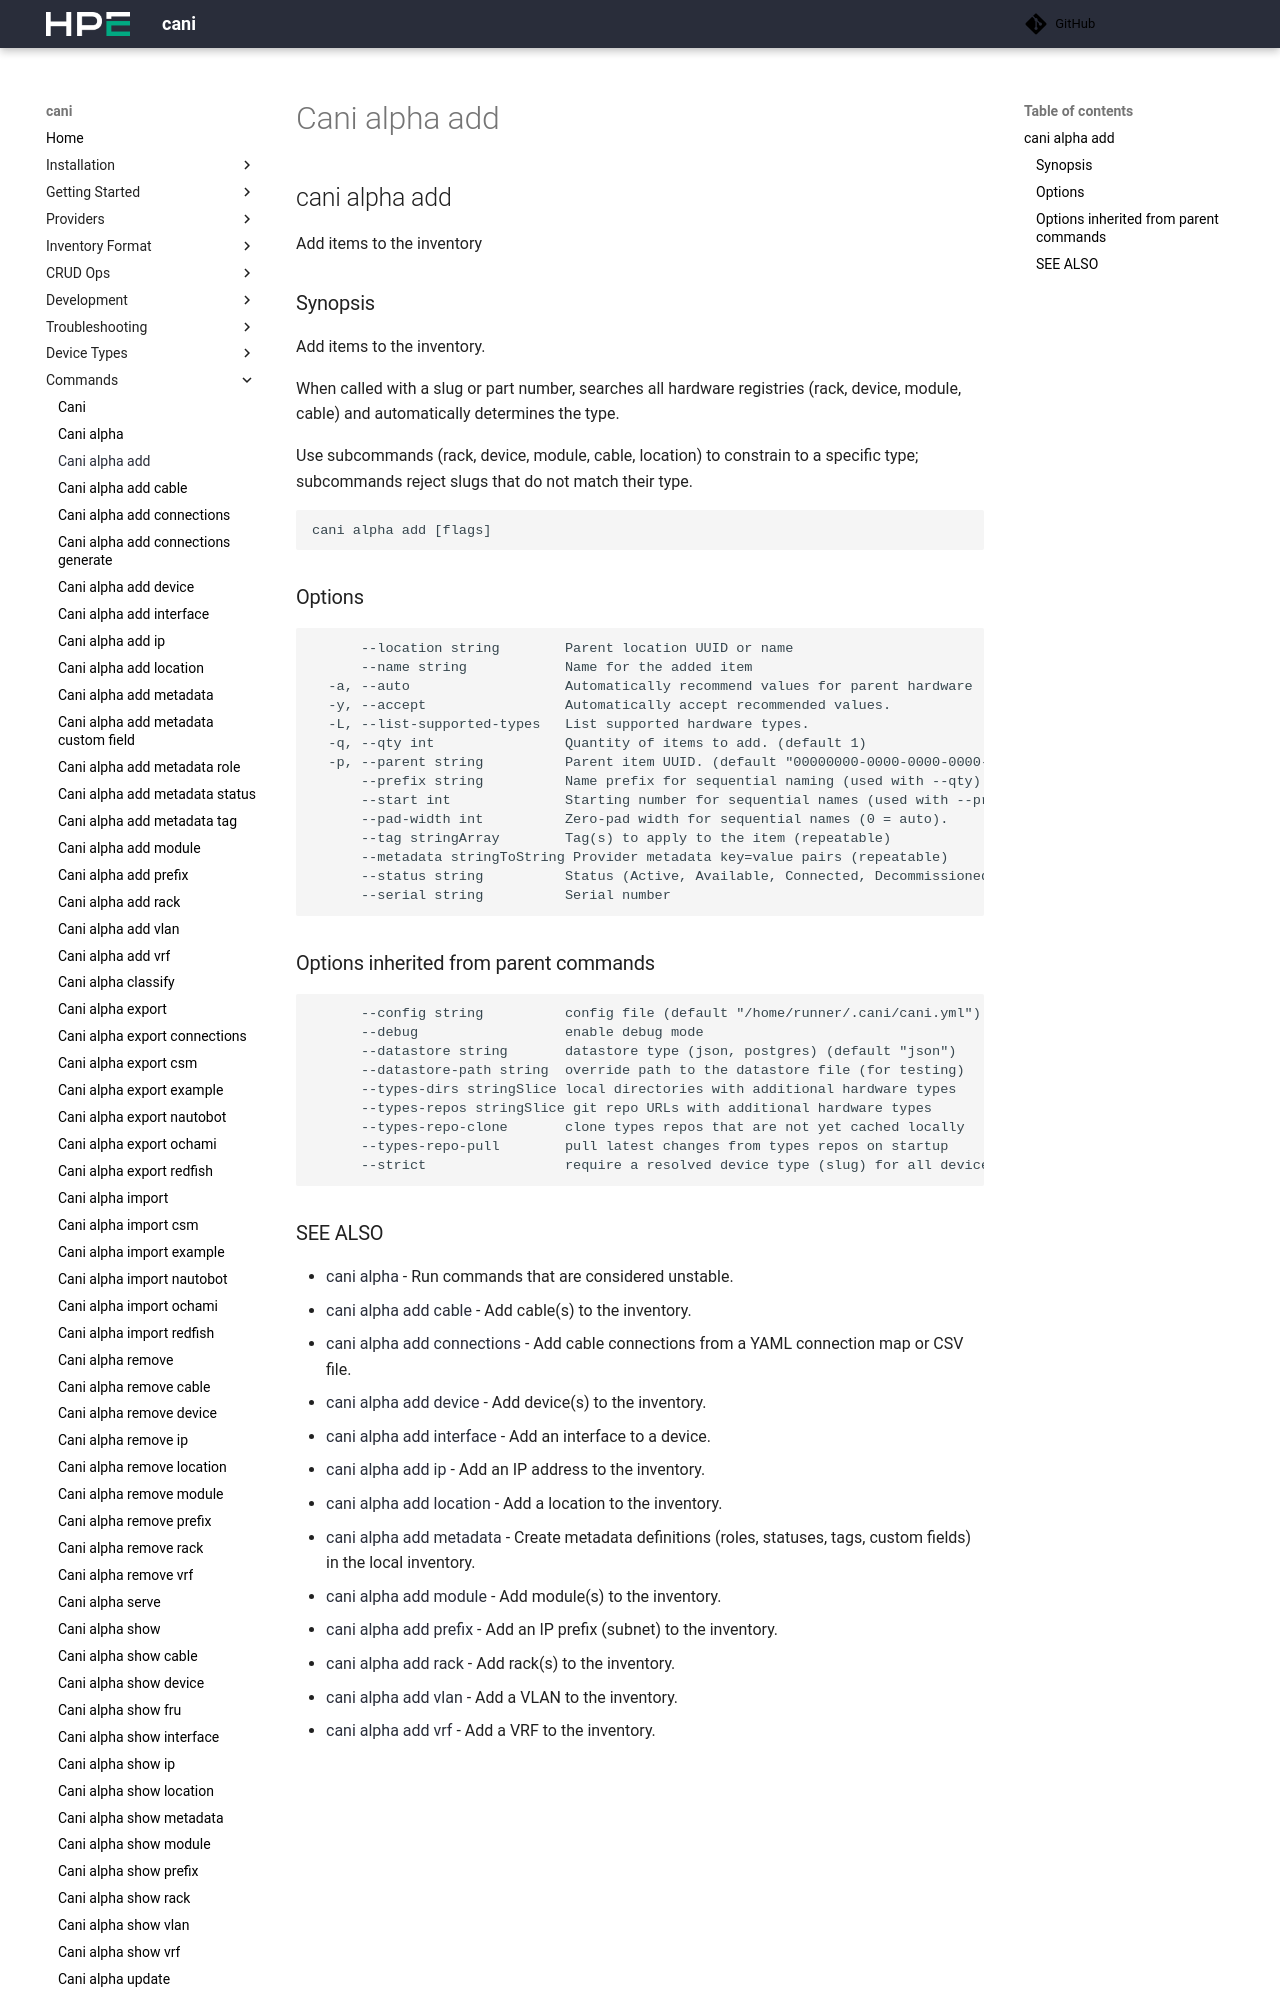

repository: Cray-HPE/cani · page: v0.8.3/commands/cani_alpha_add/index.html · generator: mkdocs

## cani alpha add

Add items to the inventory

### Synopsis

Add items to the inventory.

When called with a slug or part number, searches all hardware registries
(rack, device, module, cable) and automatically determines the type.

Use subcommands (rack, device, module, cable, location) to constrain
to a specific type; subcommands reject slugs that do not match their type.

```
cani alpha add [slug-or-part-number] [flags]
```

### Options

```
  -y, --accept                 Automatically accept recommended values.
  -a, --auto                   Automatically recommend values for parent hardware
  -h, --help                   help for add
  -L, --list-supported-types   List supported hardware types.
  -p, --parent string          Parent item UUID. (default "00000000-0000-0000-0000-000000000000")
  -q, --qty int                Quantity of items to add. (default 1)
```

### Options inherited from parent commands

```
      --config string         config file (default "/Users/jsalmela/.cani/cani.yml")
      --datastore string      datastore type (json, postgres) (default "json")
      --debug                 enable debug mode
      --strict                require a resolved device type (slug) for all devices (default true)
      --types-dirs strings    local directories with additional hardware types
      --types-repo-pull       pull latest changes from types repos on startup
      --types-repos strings   git repo URLs with additional hardware types
```
